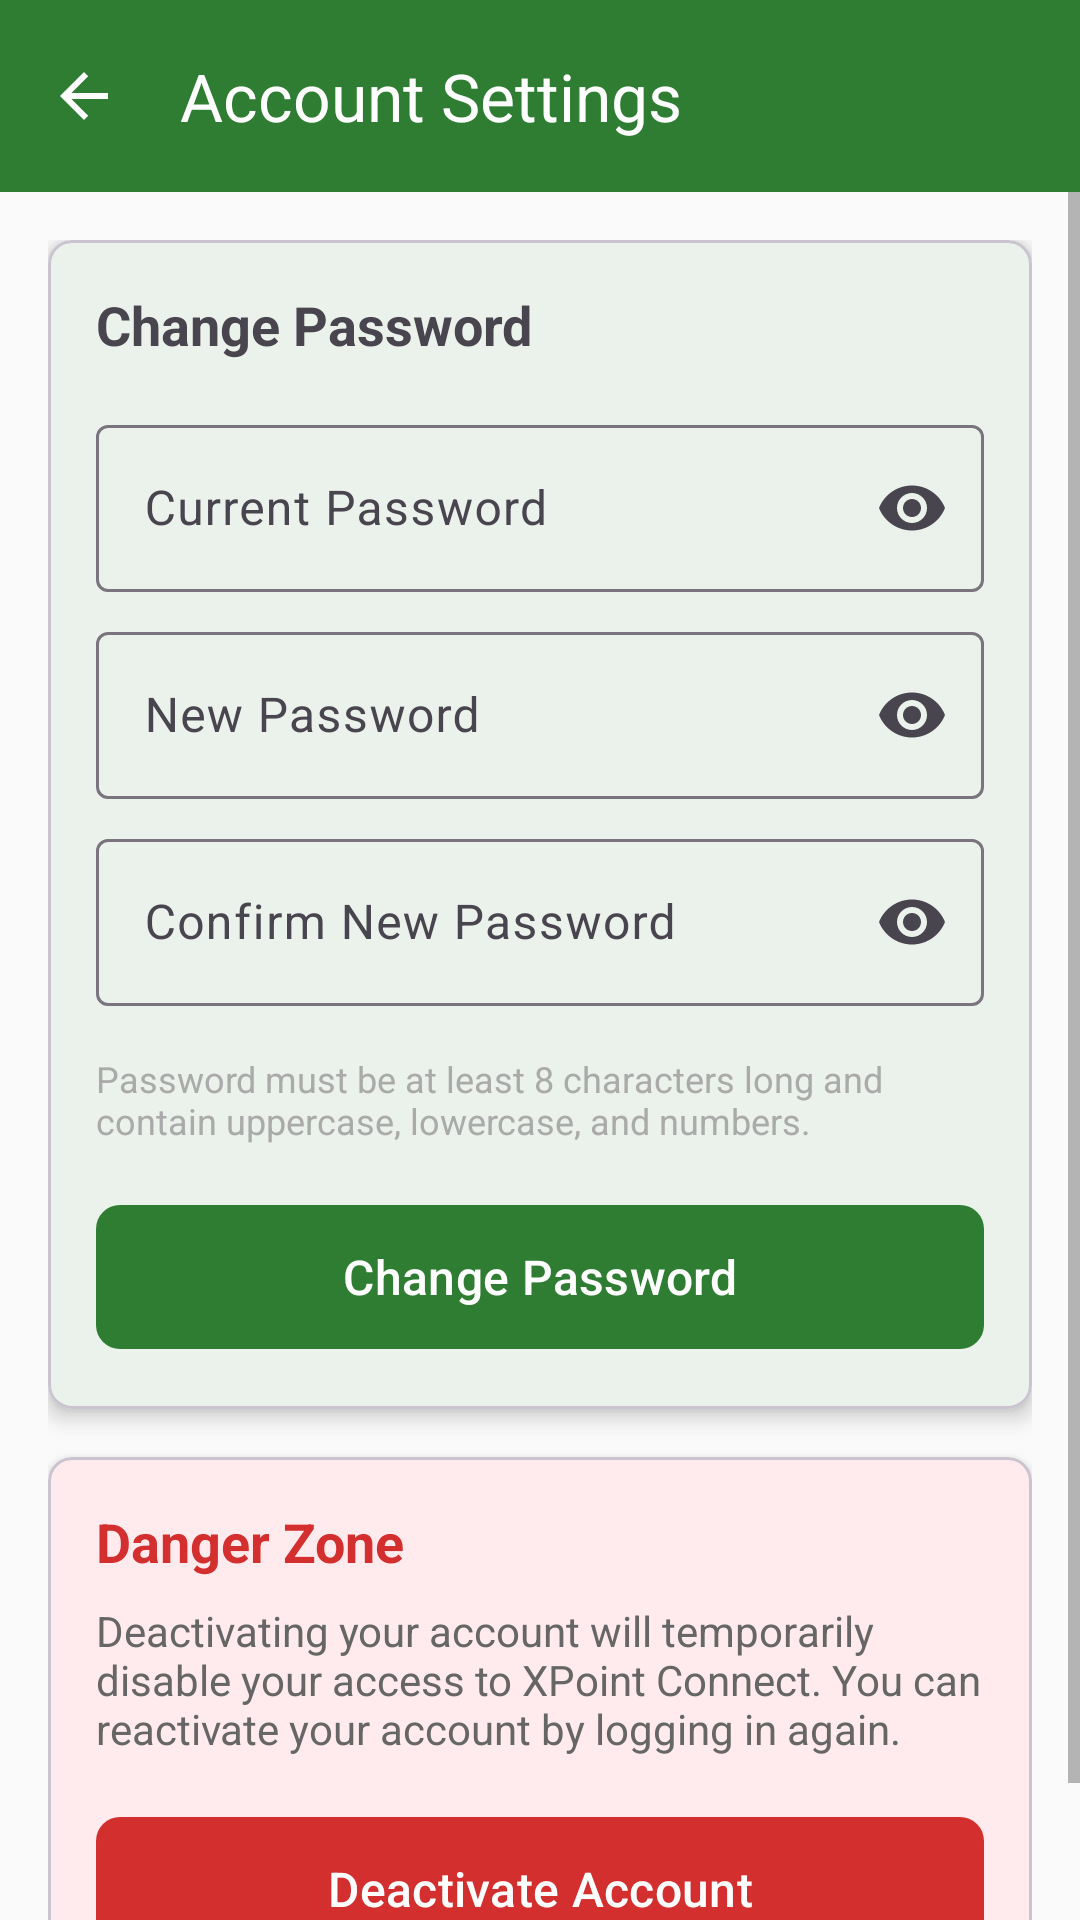

Write the Android layout XML for this screen, with the resource values it uses.
<!-- AndroidManifest.xml: activity theme Theme.XPointConnectMobile -->
<!-- res/layout/activity_account_settings.xml -->
<?xml version="1.0" encoding="utf-8"?>
<LinearLayout xmlns:android="http://schemas.android.com/apk/res/android"
    xmlns:app="http://schemas.android.com/apk/res-auto"
    android:layout_width="match_parent"
    android:layout_height="match_parent"
    android:orientation="vertical">

    
    <com.google.android.material.appbar.MaterialToolbar
        android:id="@+id/toolbar"
        android:layout_width="match_parent"
        android:layout_height="?attr/actionBarSize"
        android:background="@color/primary"
        android:elevation="4dp"
        app:title="Account Settings"
        app:titleTextColor="@color/on_primary"
        app:navigationIcon="?attr/homeAsUpIndicator"
        app:navigationIconTint="@color/on_primary" />

    <ScrollView
        android:layout_width="match_parent"
        android:layout_height="match_parent"
        android:fillViewport="true">

        <LinearLayout
            android:layout_width="match_parent"
            android:layout_height="wrap_content"
            android:orientation="vertical"
            android:padding="16dp">

        
        <com.google.android.material.card.MaterialCardView
            android:layout_width="match_parent"
            android:layout_height="wrap_content"
            android:layout_marginBottom="16dp"
            app:cardCornerRadius="8dp"
            app:cardElevation="4dp">

            <LinearLayout
                android:layout_width="match_parent"
                android:layout_height="wrap_content"
                android:orientation="vertical"
                android:padding="16dp">

                <TextView
                    android:layout_width="match_parent"
                    android:layout_height="wrap_content"
                    android:text="Change Password"
                    android:textSize="18sp"
                    android:textStyle="bold"
                    android:layout_marginBottom="16dp" />

                <com.google.android.material.textfield.TextInputLayout
                    android:layout_width="match_parent"
                    android:layout_height="wrap_content"
                    android:layout_marginBottom="8dp"
                    android:hint="Current Password"
                    app:startIconDrawable="@drawable/ic_lock"
                    app:endIconMode="password_toggle">

                    <com.google.android.material.textfield.TextInputEditText
                        android:id="@+id/etCurrentPassword"
                        android:layout_width="match_parent"
                        android:layout_height="wrap_content"
                        android:inputType="textPassword" />

                </com.google.android.material.textfield.TextInputLayout>

                <com.google.android.material.textfield.TextInputLayout
                    android:layout_width="match_parent"
                    android:layout_height="wrap_content"
                    android:layout_marginBottom="8dp"
                    android:hint="New Password"
                    app:startIconDrawable="@drawable/ic_lock"
                    app:endIconMode="password_toggle">

                    <com.google.android.material.textfield.TextInputEditText
                        android:id="@+id/etNewPassword"
                        android:layout_width="match_parent"
                        android:layout_height="wrap_content"
                        android:inputType="textPassword" />

                </com.google.android.material.textfield.TextInputLayout>

                <com.google.android.material.textfield.TextInputLayout
                    android:layout_width="match_parent"
                    android:layout_height="wrap_content"
                    android:layout_marginBottom="16dp"
                    android:hint="Confirm New Password"
                    app:startIconDrawable="@drawable/ic_lock"
                    app:endIconMode="password_toggle">

                    <com.google.android.material.textfield.TextInputEditText
                        android:id="@+id/etConfirmPassword"
                        android:layout_width="match_parent"
                        android:layout_height="wrap_content"
                        android:inputType="textPassword" />

                </com.google.android.material.textfield.TextInputLayout>

                <TextView
                    android:layout_width="match_parent"
                    android:layout_height="wrap_content"
                    android:text="Password must be at least 8 characters long and contain uppercase, lowercase, and numbers."
                    android:textSize="12sp"
                    android:textColor="@android:color/darker_gray"
                    android:layout_marginBottom="16dp" />

                <com.google.android.material.button.MaterialButton
                    android:id="@+id/btnChangePassword"
                    android:layout_width="match_parent"
                    android:layout_height="56dp"
                    android:text="Change Password"
                    android:textSize="16sp"
                    app:cornerRadius="8dp" />

                <ProgressBar
                    android:id="@+id/progressBarPassword"
                    android:layout_width="wrap_content"
                    android:layout_height="wrap_content"
                    android:layout_gravity="center"
                    android:layout_marginTop="8dp"
                    android:visibility="gone" />

            </LinearLayout>

        </com.google.android.material.card.MaterialCardView>

        
        <com.google.android.material.card.MaterialCardView
            android:layout_width="match_parent"
            android:layout_height="wrap_content"
            app:cardCornerRadius="8dp"
            app:cardElevation="4dp"
            app:cardBackgroundColor="#FFEBEE">

            <LinearLayout
                android:layout_width="match_parent"
                android:layout_height="wrap_content"
                android:orientation="vertical"
                android:padding="16dp">

                <TextView
                    android:layout_width="match_parent"
                    android:layout_height="wrap_content"
                    android:text="Danger Zone"
                    android:textSize="18sp"
                    android:textStyle="bold"
                    android:textColor="#D32F2F"
                    android:layout_marginBottom="8dp" />

                <TextView
                    android:layout_width="match_parent"
                    android:layout_height="wrap_content"
                    android:text="Deactivating your account will temporarily disable your access to XPoint Connect. You can reactivate your account by logging in again."
                    android:textSize="14sp"
                    android:textColor="#666666"
                    android:layout_marginBottom="16dp" />

                <com.google.android.material.button.MaterialButton
                    android:id="@+id/btnDeactivateAccount"
                    android:layout_width="match_parent"
                    android:layout_height="56dp"
                    android:text="Deactivate Account"
                    android:textSize="16sp"
                    android:textColor="@android:color/white"
                    app:cornerRadius="8dp"
                    app:backgroundTint="#D32F2F" />

                <ProgressBar
                    android:id="@+id/progressBarDeactivate"
                    android:layout_width="wrap_content"
                    android:layout_height="wrap_content"
                    android:layout_gravity="center"
                    android:layout_marginTop="8dp"
                    android:visibility="gone" />

            </LinearLayout>

        </com.google.android.material.card.MaterialCardView>

        </LinearLayout>

    </ScrollView>

</LinearLayout>
<!-- resources referenced by this layout -->
<resources>
  <color name="on_primary">#FFFFFF</color>
  <color name="primary">#2E7D32</color>
  <style name="Theme.XPointConnectMobile" parent="Base.Theme.XPointConnectMobile" />
  <style name="Base.Theme.XPointConnectMobile" parent="Theme.Material3.DayNight.NoActionBar">
          
          <item name="colorPrimary">@color/primary</item>
          <item name="colorPrimaryVariant">@color/primary_variant</item>
          <item name="colorOnPrimary">@color/on_primary</item>
          
          
          <item name="colorSecondary">@color/secondary</item>
          <item name="colorSecondaryVariant">@color/secondary_variant</item>
          <item name="colorOnSecondary">@color/on_secondary</item>
          
          
          <item name="android:colorBackground">@color/background</item>
          <item name="colorSurface">@color/surface</item>
          <item name="colorOnBackground">@color/on_background</item>
          <item name="colorOnSurface">@color/on_surface</item>
          
          
          <item name="android:statusBarColor">@color/primary_variant</item>
          <item name="android:windowLightStatusBar">false</item>
          
          
          <item name="android:textColorPrimary">@color/text_primary</item>
          <item name="android:textColorSecondary">@color/text_secondary</item>
          <item name="android:textColorHint">@color/text_hint</item>
      </style>
  <color name="primary_variant">#1B5E20</color>
  <color name="secondary">#FF6F00</color>
  <color name="secondary_variant">#E65100</color>
  <color name="on_secondary">#FFFFFF</color>
  <color name="background">#FAFAFA</color>
  <color name="surface">#FFFFFF</color>
  <color name="on_background">#212121</color>
  <color name="on_surface">#212121</color>
  <color name="text_primary">#212121</color>
  <color name="text_secondary">#757575</color>
  <color name="text_hint">#9E9E9E</color>
</resources>
